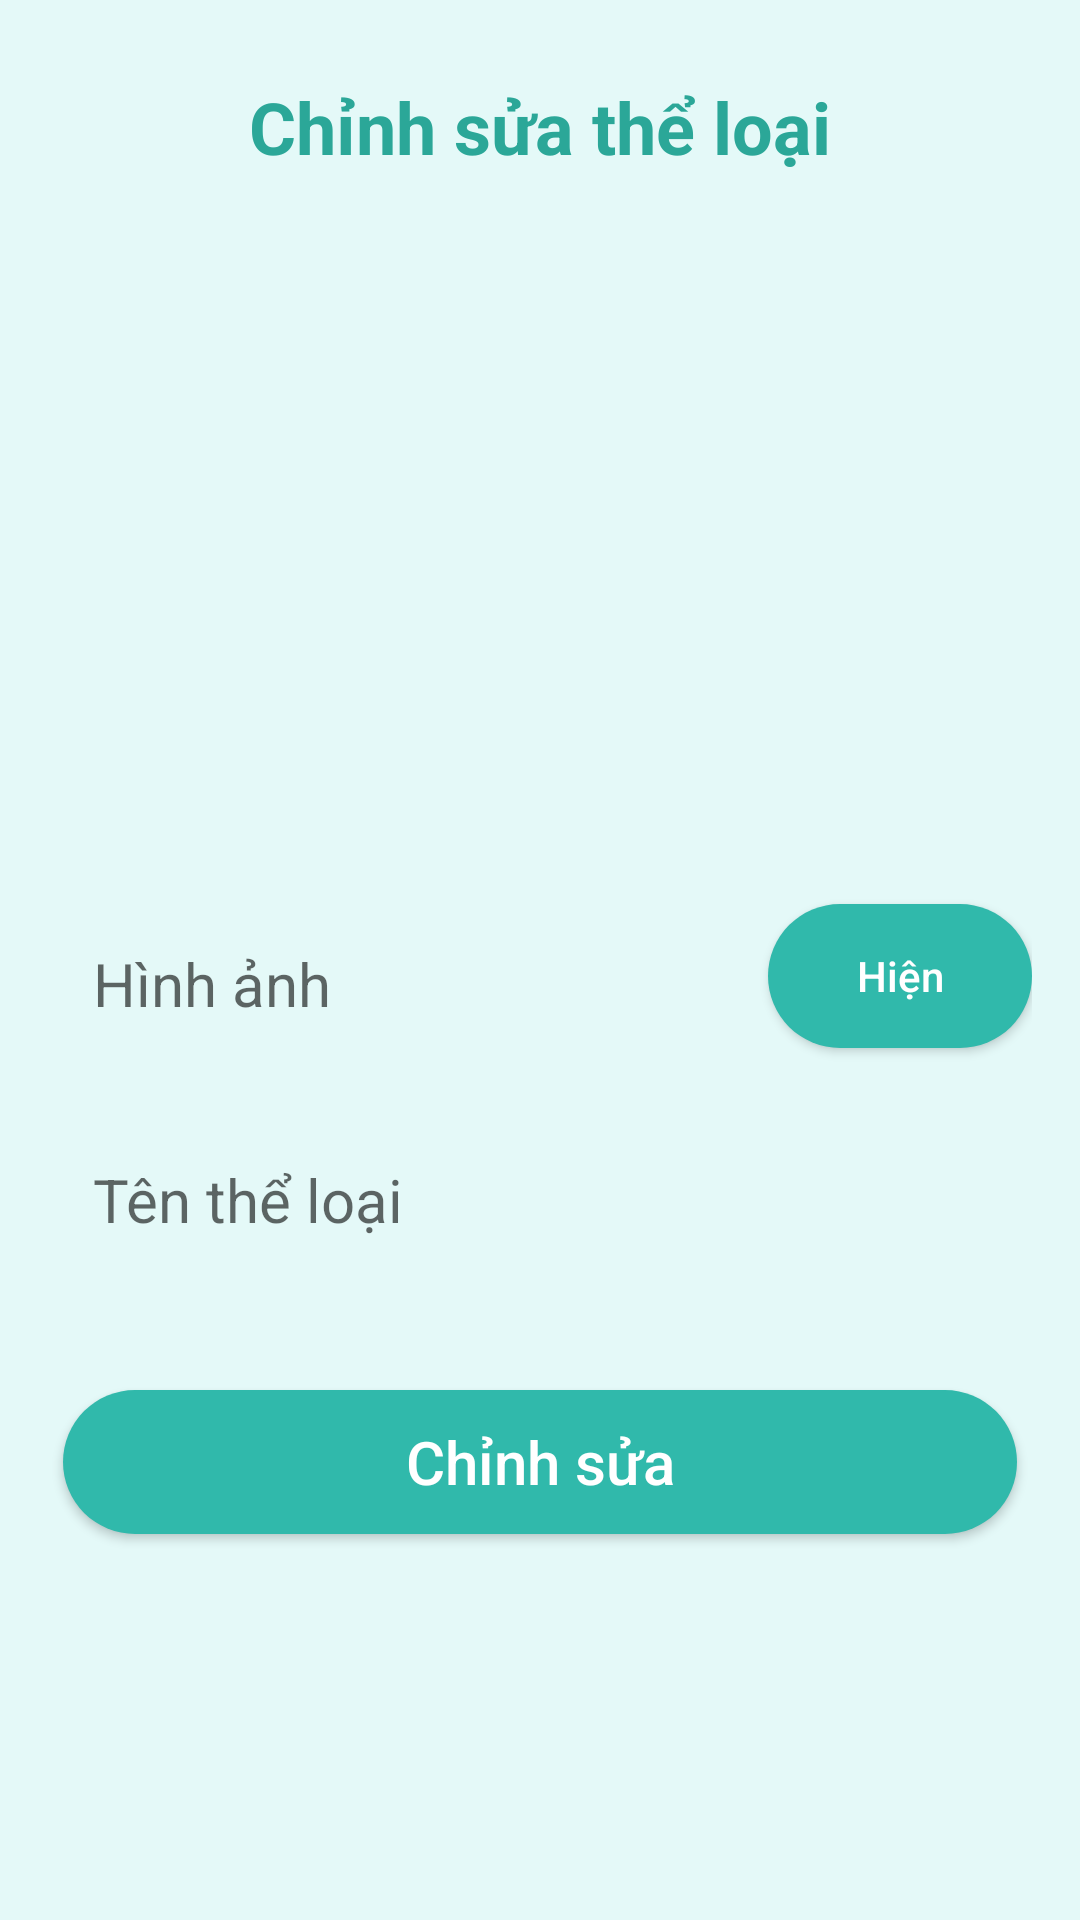

The Android layout XML behind this screen, and the referenced resources:
<!-- AndroidManifest.xml: application theme Theme.Ecommerce -->
<!-- res/layout/activity_edit_category.xml -->
<?xml version="1.0" encoding="utf-8"?>
<LinearLayout xmlns:android="http://schemas.android.com/apk/res/android"
    xmlns:app="http://schemas.android.com/apk/res-auto"
    xmlns:tools="http://schemas.android.com/tools"
    android:layout_width="match_parent"
    android:layout_height="match_parent"
    android:padding="16dp"
    android:background="@color/primary_050"
    tools:context=".Activity.EditCategoryActivity">

    <ScrollView
        android:layout_width="match_parent"
        android:layout_height="wrap_content">

        <LinearLayout
            android:layout_width="match_parent"
            android:layout_height="wrap_content"
            android:layout_gravity="center"
            android:orientation="vertical">

            <TextView
                android:id="@+id/textView"
                android:layout_width="match_parent"
                android:layout_height="wrap_content"
                android:layout_margin="5dp"
                android:gravity="center"
                android:padding="5dp"
                android:text="Chỉnh sửa thể loại"
                android:textColor="@color/primary_700"
                android:textSize="24sp"
                android:textStyle="bold" />

            <ImageView
                android:id="@+id/edit_category_iv_image"
                android:layout_width="200dp"
                android:layout_height="200dp"
                android:layout_gravity="center"
                android:layout_margin="8dp"
                android:scaleType="centerCrop"
                android:src="@drawable/image_placeholder" />

            <Space
                android:layout_width="match_parent"
                android:layout_height="15dp" />

            <LinearLayout
                android:layout_width="match_parent"
                android:layout_height="wrap_content">

                <EditText
                    android:id="@+id/edit_category_txt_image"
                    android:layout_width="wrap_content"
                    android:layout_height="wrap_content"
                    android:layout_margin="5dp"
                    android:layout_weight="1"
                    android:background="@drawable/bg_txt"
                    android:drawablePadding="10dp"
                    android:ems="10"
                    android:hint="Hình ảnh"
                    android:inputType="textPersonName"
                    android:padding="10dp"
                    android:textColor="@color/black"
                    android:textColorHighlight="#797183EA"
                    android:textColorLink="@color/mainColorLight"
                    android:textSize="20sp" />

                <Button
                    android:id="@+id/edit_category_btn_show_image"
                    android:layout_width="wrap_content"
                    android:layout_height="wrap_content"
                    android:background="@drawable/bg_btn_solid"
                    android:text="Hiện"
                    android:textAllCaps="false"
                    android:textColor="@color/white" />
            </LinearLayout>


            <Space
                android:layout_width="match_parent"
                android:layout_height="15dp" />

            <EditText
                android:id="@+id/edit_category_txt_name"
                android:layout_width="match_parent"
                android:layout_height="wrap_content"
                android:layout_margin="5dp"
                android:background="@drawable/bg_txt"
                android:drawablePadding="10dp"
                android:ems="10"
                android:hint="Tên thể loại"
                android:inputType="textPersonName"
                android:padding="10dp"
                android:textColor="@color/black"
                android:textColorHighlight="#797183EA"
                android:textColorLink="@color/mainColorLight"
                android:textSize="20sp" />

            <Space
                android:layout_width="match_parent"
                android:layout_height="15dp" />


            <Space
                android:layout_width="match_parent"
                android:layout_height="15dp" />

            <Button
                android:id="@+id/edit_category_btn_edit_category"
                android:layout_width="match_parent"
                android:layout_height="wrap_content"
                android:layout_margin="5dp"
                android:layout_weight="1"
                android:background="@drawable/bg_btn_solid"
                android:padding="5dp"
                android:text="Chỉnh sửa"
                android:textAllCaps="false"
                android:textColor="@color/white"
                android:textSize="20sp" />

        </LinearLayout>
    </ScrollView>

</LinearLayout>
<!-- resources referenced by this layout -->
<resources>
  <color name="black">#FF000000</color>
  <color name="mainColorLight">#289688</color>
  <color name="primary_050">#E4F9F8</color>
  <color name="primary_700">#2BA798</color>
  <color name="white">#FFFFFFFF</color>
  <!-- drawable bg_btn_solid (drawable) -->
  <?xml version="1.0" encoding="utf-8"?>
  <shape xmlns:android="http://schemas.android.com/apk/res/android">
      <solid android:color="@color/primary_600"/>
      <corners android:radius="30dp"/>
  </shape>
  <style name="Theme.Ecommerce" parent="Theme.AppCompat.DayNight.DarkActionBar">
          
          
          <item name="colorPrimary">@color/primary_500</item>
          <item name="colorPrimaryVariant">@color/primary_500</item>
          <item name="colorOnPrimary">@color/white</item>
          
          <item name="colorSecondary">@color/teal_200</item>
          <item name="colorSecondaryVariant">@color/teal_700</item>
          <item name="colorOnSecondary">@color/black</item>
          
          <item name="android:statusBarColor" tools:targetApi="21">@color/primary_700</item>
          
      </style>
  <color name="primary_600">#30B9AB</color>
  <color name="primary_500">#35C8BA</color>
  <color name="teal_200">#FF03DAC5</color>
  <color name="teal_700">#FF018786</color>
</resources>
